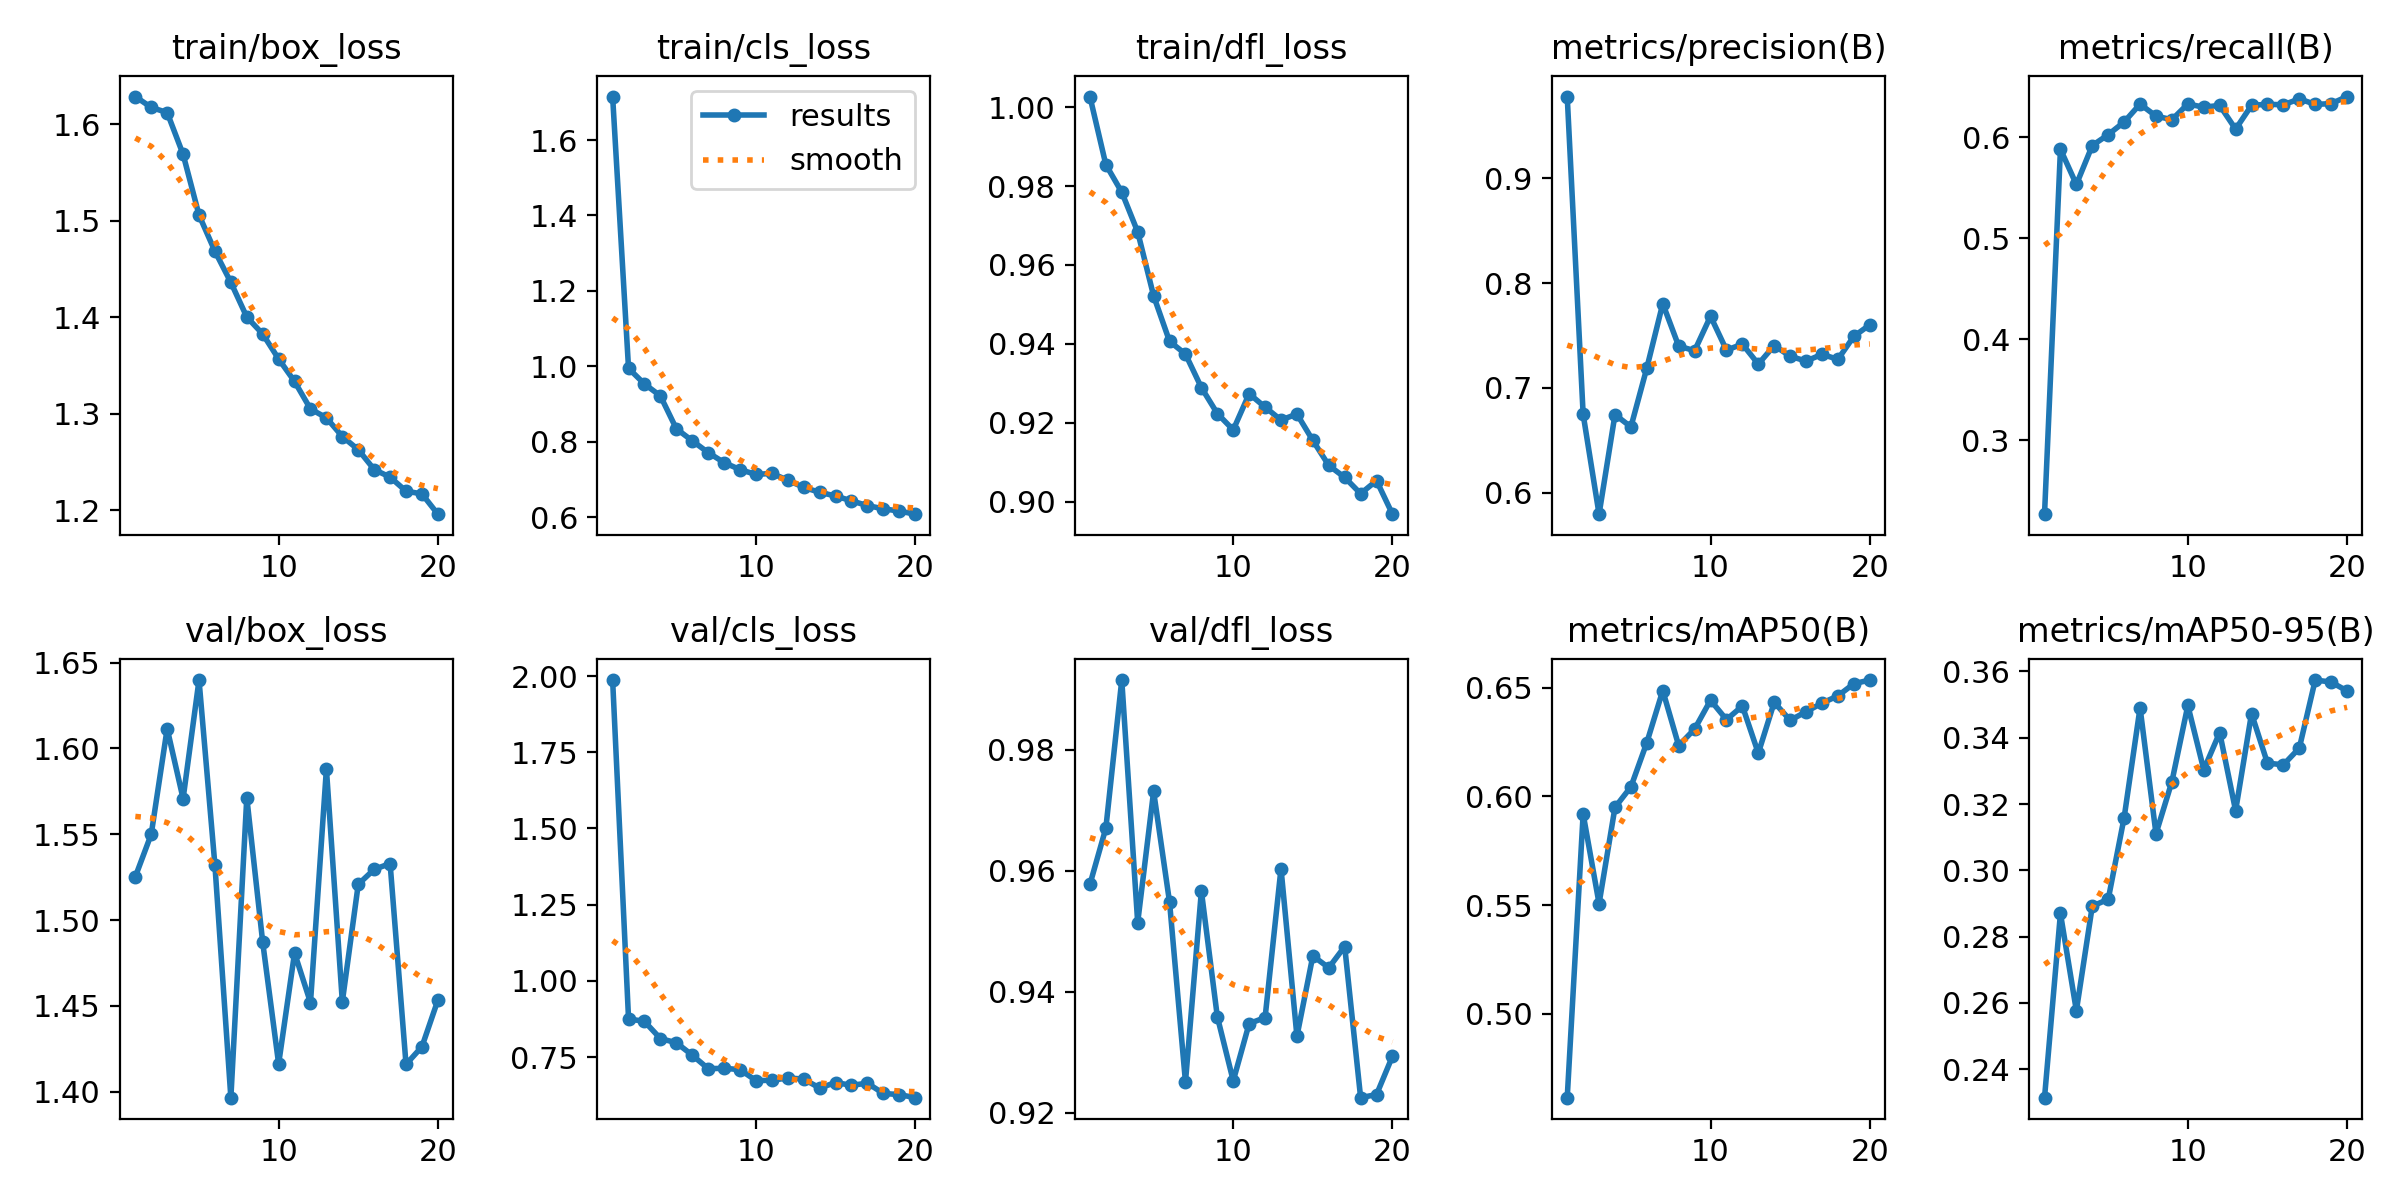

Data behind this chart, as committed beside it:
epoch, train/box_loss, train/cls_loss, train/dfl_loss, metrics/precision(B), metrics/recall(B), metrics/mAP50(B), metrics/mAP50-95(B), val/box_loss, val/cls_loss, val/dfl_loss, lr/pg0, lr/pg1, lr/pg2
1, 1.629, 1.715, 1.003, 0.9781, 0.227, 0.4614, 0.2314, 1.525, 1.987, 0.9578, 0.07025, 0.003306, 0.003306
2, 1.617, 0.9946, 0.9854, 0.6747, 0.5884, 0.5919, 0.287, 1.55, 0.8753, 0.9671, 0.03992, 0.006311, 0.006311
3, 1.612, 0.9533, 0.9785, 0.5793, 0.5534, 0.5507, 0.2576, 1.611, 0.867, 0.9915, 0.009259, 0.008985, 0.008985
4, 1.569, 0.9217, 0.9684, 0.6744, 0.5921, 0.5949, 0.2892, 1.571, 0.8108, 0.9515, 0.008515, 0.008515, 0.008515
5, 1.506, 0.8346, 0.9522, 0.6627, 0.6028, 0.6044, 0.2913, 1.64, 0.797, 0.9731, 0.00802, 0.00802, 0.00802
6, 1.468, 0.8027, 0.9406, 0.719, 0.6153, 0.6248, 0.3159, 1.532, 0.7564, 0.9548, 0.007525, 0.007525, 0.007525
7, 1.436, 0.7714, 0.9374, 0.7804, 0.6331, 0.6487, 0.3491, 1.397, 0.7119, 0.9251, 0.00703, 0.00703, 0.00703
8, 1.4, 0.7449, 0.9289, 0.7398, 0.6212, 0.6234, 0.311, 1.571, 0.7131, 0.9567, 0.006535, 0.006535, 0.006535
9, 1.383, 0.7262, 0.9223, 0.7354, 0.6176, 0.631, 0.3268, 1.487, 0.7088, 0.9359, 0.00604, 0.00604, 0.00604
10, 1.357, 0.7134, 0.9182, 0.7683, 0.6333, 0.6442, 0.3497, 1.416, 0.6729, 0.9253, 0.005545, 0.005545, 0.005545
11, 1.333, 0.7162, 0.9273, 0.736, 0.63, 0.6353, 0.3303, 1.481, 0.6737, 0.9348, 0.00505, 0.00505, 0.00505
12, 1.305, 0.6982, 0.924, 0.7417, 0.6318, 0.6416, 0.3416, 1.452, 0.6815, 0.9357, 0.004555, 0.004555, 0.004555
13, 1.296, 0.6791, 0.9207, 0.7226, 0.6083, 0.6199, 0.318, 1.588, 0.6778, 0.9604, 0.00406, 0.00406, 0.00406
14, 1.276, 0.6661, 0.9222, 0.7404, 0.6318, 0.6433, 0.3473, 1.452, 0.6484, 0.9327, 0.003565, 0.003565, 0.003565
15, 1.263, 0.6563, 0.9155, 0.7301, 0.6329, 0.635, 0.3323, 1.521, 0.6664, 0.946, 0.00307, 0.00307, 0.00307
16, 1.242, 0.6434, 0.9092, 0.7255, 0.6324, 0.639, 0.3318, 1.53, 0.6573, 0.944, 0.002575, 0.002575, 0.002575
17, 1.234, 0.6309, 0.9061, 0.7319, 0.6382, 0.6429, 0.3369, 1.533, 0.6644, 0.9475, 0.00208, 0.00208, 0.00208
18, 1.22, 0.6223, 0.902, 0.7272, 0.6328, 0.6462, 0.3574, 1.416, 0.6306, 0.9225, 0.001585, 0.001585, 0.001585
19, 1.217, 0.6163, 0.9053, 0.7491, 0.6335, 0.6518, 0.3568, 1.426, 0.6269, 0.923, 0.00109, 0.00109, 0.00109
20, 1.196, 0.6081, 0.8968, 0.7601, 0.6405, 0.6535, 0.3541, 1.453, 0.6168, 0.9294, 0.000595, 0.000595, 0.000595
